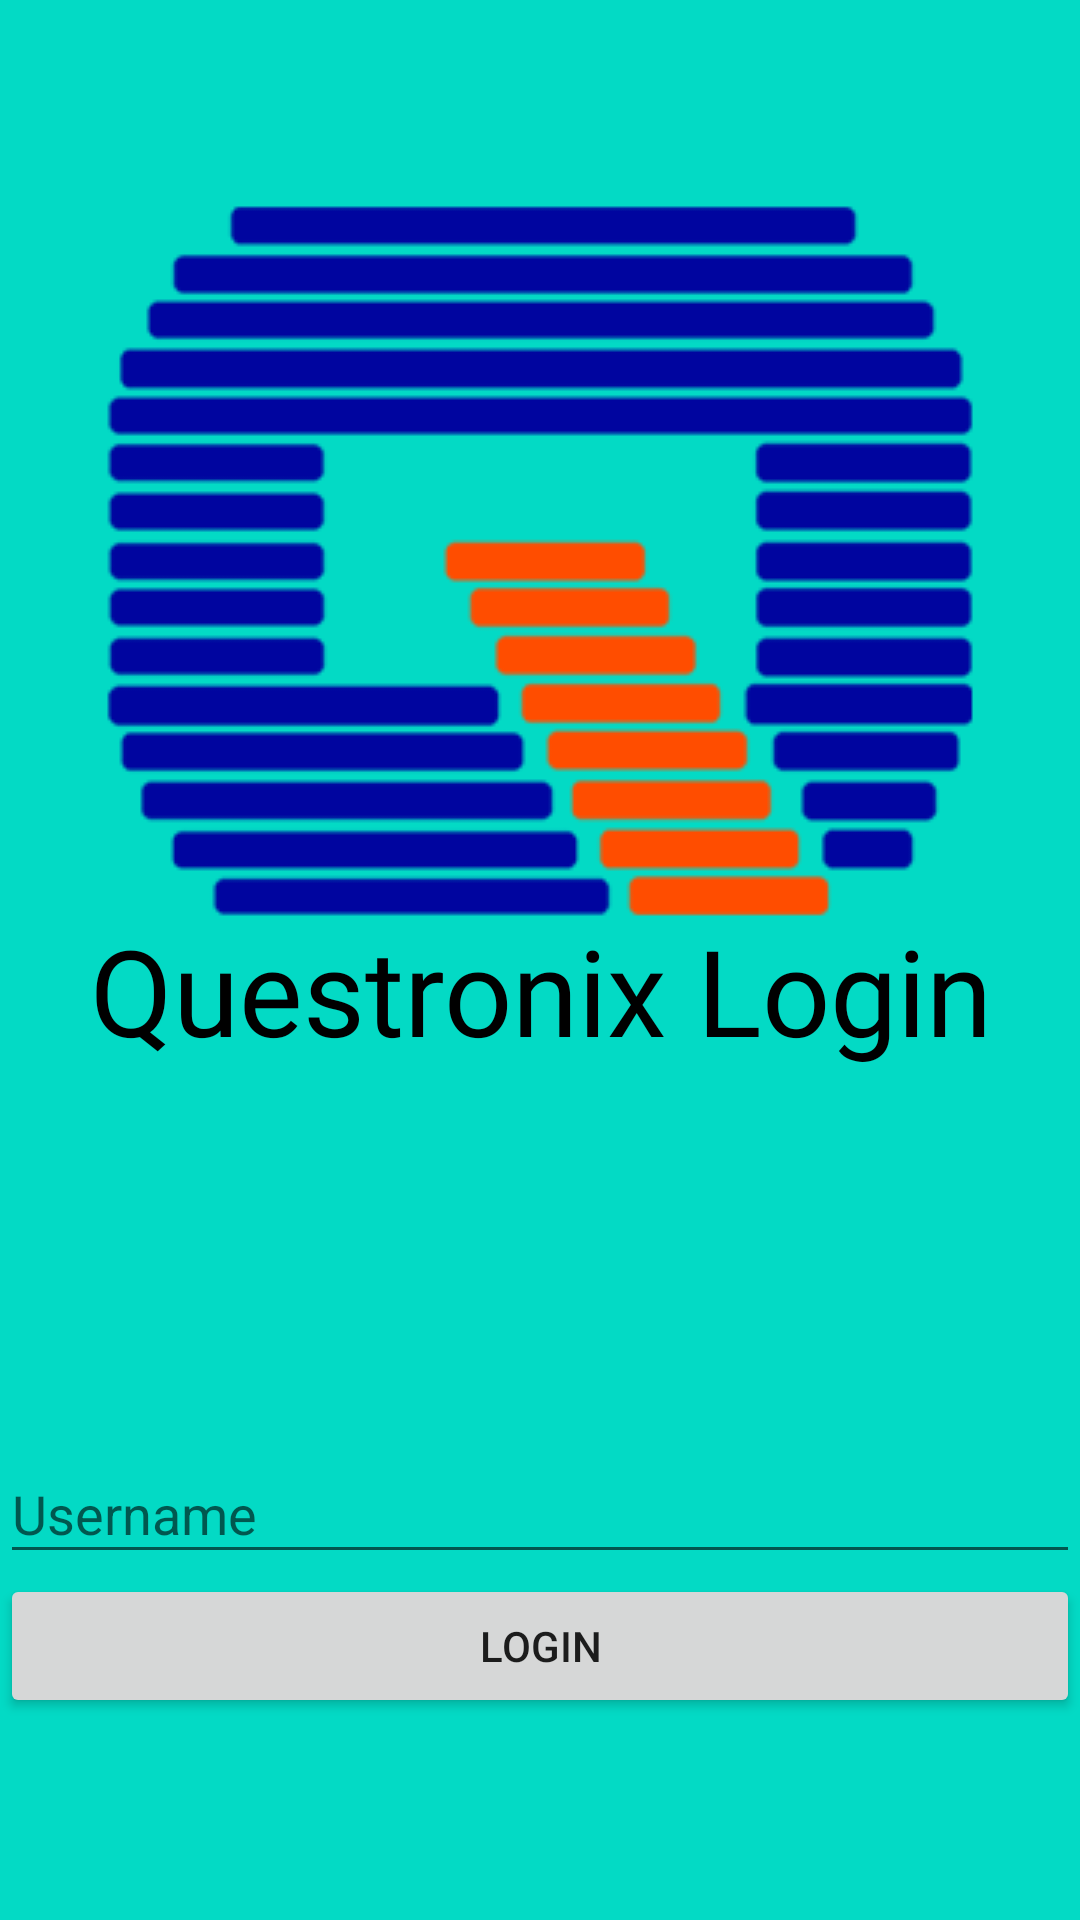

The Android layout XML behind this screen, and the referenced resources:
<!-- AndroidManifest.xml: application theme NoActionBar -->
<!-- res/layout/activity_login.xml -->
<?xml version="1.0" encoding="utf-8"?>
<androidx.constraintlayout.widget.ConstraintLayout xmlns:android="http://schemas.android.com/apk/res/android"
    xmlns:app="http://schemas.android.com/apk/res-auto"
    android:layout_width="match_parent"
    android:layout_height="match_parent"
    xmlns:tools="http://schemas.android.com/tools"
    android:background="@color/teal_200"
    tools:context=".ui.activity.login.Login">

    <ImageView
        android:id="@+id/imageView"
        style="@style/FitWidth"
        android:layout_marginTop="30dp"
        android:src="@drawable/questronix"
        app:layout_constraintEnd_toEndOf="parent"
        app:layout_constraintStart_toStartOf="parent"
            app:layout_constraintTop_toTopOf="parent" />

    <TextView
        android:id="@+id/txtViewHeader"
        style="@style/LoginHeader"
        android:layout_marginTop="30dp"
        android:gravity="center"
        android:text="@string/questronix_login"
        app:layout_constraintBottom_toBottomOf="@id/imageView"
        app:layout_constraintEnd_toEndOf="parent"
        app:layout_constraintStart_toStartOf="parent"
        app:layout_constraintTop_toBottomOf="@+id/imageView"
        />

    <com.google.android.material.textfield.TextInputLayout
        android:id="@+id/layout_username"
        style="@style/FieldEditText"
        android:hint="@string/username_hint"
        app:layout_constraintBottom_toBottomOf="parent"
        app:layout_constraintEnd_toEndOf="parent"
        app:layout_constraintStart_toStartOf="parent"
        app:layout_constraintTop_toBottomOf="@+id/txtViewHeader">

        <EditText
            android:id="@+id/username_et"
            style="@style/CharacterEditText" />

    </com.google.android.material.textfield.TextInputLayout>

    <Button
        android:id="@+id/login_btn"
        style="@style/FitWidth"
        android:text="@string/login"
        app:layout_constraintEnd_toEndOf="parent"
        app:layout_constraintStart_toStartOf="parent"
        app:layout_constraintTop_toBottomOf="@+id/layout_username" />

</androidx.constraintlayout.widget.ConstraintLayout>
<!-- resources referenced by this layout -->
<resources>
  <!-- drawable questronix: png bitmap (drawable, 12023 bytes) -->
  <string name="login">Login</string>
  <string name="questronix_login">Questronix Login</string>
  <string name="username_hint">Username</string>
  <style name="CharacterEditText" parent="FitWidth">
          <item name="android:inputType">text</item>
          <item name="android:maxLines">1</item>
      </style>
  <style name="FieldEditText" parent="FitWidth">
          <item name="android:layout_marginTop">5dp</item>
          <item name="android:layout_marginBottom">5dp</item>
      </style>
  <style name="FitWidth">
          <item name="android:layout_height">wrap_content</item>
          <item name="android:layout_width">match_parent</item>
      </style>
  <style name="LoginHeader" parent="TextViewBoldFitWidth">
          <item name="android:textSize">40dp</item>
      </style>
  <style name="NoActionBar" parent="Theme.AppCompat.Light.NoActionBar">
          
          <item name="colorPrimary">@color/purple_500</item>
          <item name="colorPrimaryVariant">@color/purple_700</item>
          <item name="colorOnPrimary">@color/white</item>
          
          <item name="colorSecondary">@color/teal_200</item>
          <item name="colorSecondaryVariant">@color/teal_700</item>
          <item name="colorOnSecondary">@color/black</item>
          
          <item name="android:statusBarColor" tools:targetApi="l">?attr/colorPrimaryVariant</item>
      </style>
  <style name="TextViewBoldFitWidth" parent="FitWidth">
          <item name="android:textColor">@color/black</item>
          <item name="android:fontFamily">@font/roboto_bold</item>
      </style>
  <!-- not gathered from this repository: default colours our renderer supplied (Android Studio template values) -->
  <color name="purple_500">#FF6200EE</color>
  <color name="purple_700">#FF3700B3</color>
  <color name="teal_200">#FF03DAC5</color>
  <color name="teal_700">#FF018786</color>
  <color name="black">#FF000000</color>
  <color name="white">#FFFFFFFF</color>
</resources>
